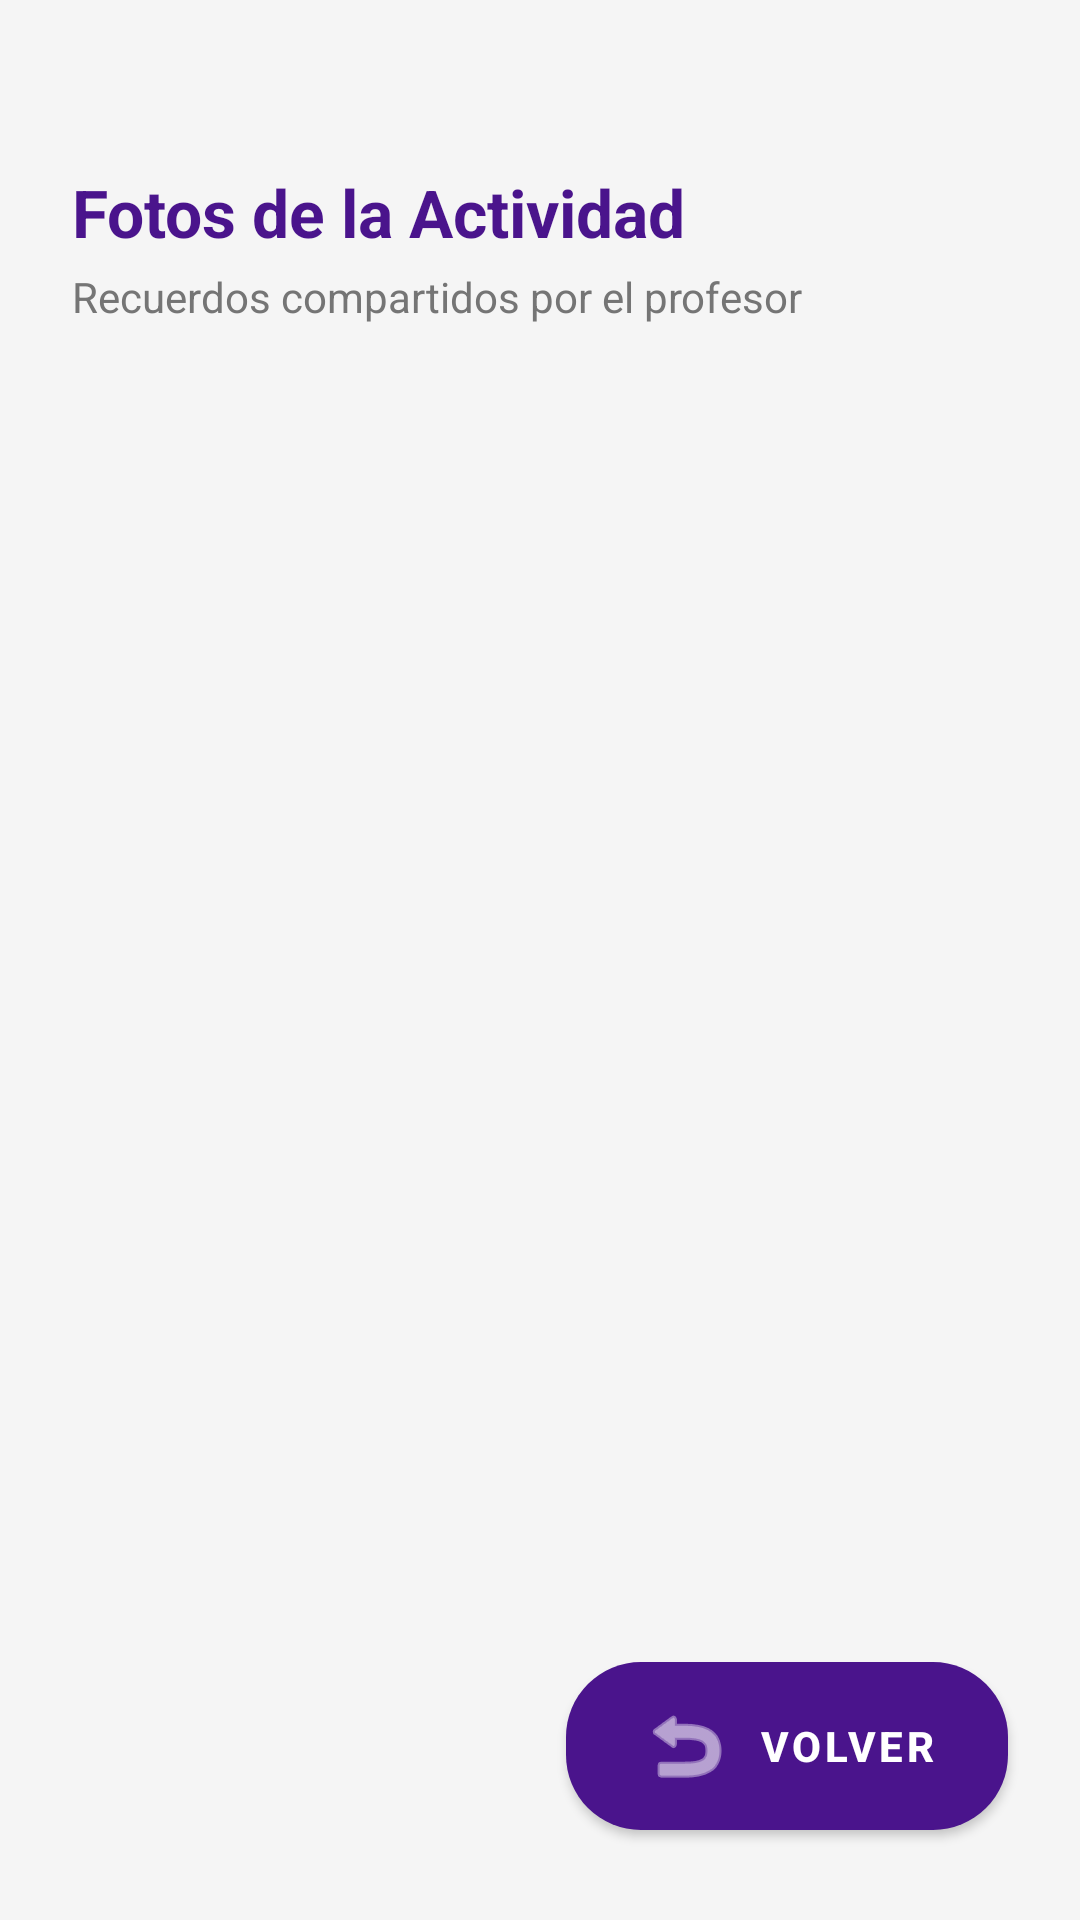

Produce the Android XML layout that renders to this screen, including the resource entries it uses.
<!-- AndroidManifest.xml: application theme Theme.PicShield -->
<!-- res/layout/activity_view_activity_photos.xml -->
<?xml version="1.0" encoding="utf-8"?>
<androidx.constraintlayout.widget.ConstraintLayout
    xmlns:android="http://schemas.android.com/apk/res/android"
    xmlns:app="http://schemas.android.com/apk/res-auto"
    android:layout_width="match_parent"
    android:layout_height="match_parent"
    android:background="#F5F5F5"
    android:fitsSystemWindows="true">

    <LinearLayout
        android:id="@+id/headerLayout"
        android:layout_width="match_parent"
        android:layout_height="wrap_content"
        android:orientation="vertical"
        android:paddingTop="?attr/actionBarSize"
        android:paddingHorizontal="24dp"
        android:paddingBottom="16dp"
        app:layout_constraintTop_toTopOf="parent">

        <TextView
            android:text="@string/view_photos_title"
            android:textSize="22sp"
            android:textStyle="bold"
            android:textColor="#4A148C"
            android:layout_width="wrap_content"
            android:layout_height="wrap_content" />

        <TextView
            android:text="@string/view_photos_subtitle"
            android:textSize="14sp"
            android:textColor="#757575"
            android:layout_marginTop="4dp"
            android:layout_width="wrap_content"
            android:layout_height="wrap_content" />
    </LinearLayout>

    <androidx.recyclerview.widget.RecyclerView
        android:id="@+id/recyclerPhotos"
        android:layout_width="match_parent"
        android:layout_height="0dp"
        android:clipToPadding="false"
        android:paddingHorizontal="8dp"
        android:paddingTop="8dp"
        android:paddingBottom="100dp"
        app:layout_constraintTop_toBottomOf="@id/headerLayout"
        app:layout_constraintBottom_toBottomOf="parent" />

    <com.google.android.material.button.MaterialButton
        android:id="@+id/btnBack"
        android:text="@string/btn_back_general"
        android:textColor="@android:color/white"
        android:textStyle="bold"
        app:backgroundTint="#4A148C"
        app:cornerRadius="25dp"
        app:icon="@android:drawable/ic_menu_revert"
        app:iconTint="@android:color/white"
        android:paddingHorizontal="24dp"
        android:paddingVertical="12dp"
        android:layout_width="wrap_content"
        android:layout_height="wrap_content"
        android:layout_margin="24dp"
        android:elevation="8dp"
        app:layout_constraintBottom_toBottomOf="parent"
        app:layout_constraintEnd_toEndOf="parent" />

</androidx.constraintlayout.widget.ConstraintLayout>
<!-- resources referenced by this layout -->
<resources>
  <string name="btn_back_general">Volver</string>
  <string name="view_photos_subtitle">Recuerdos compartidos por el profesor</string>
  <string name="view_photos_title">Fotos de la Actividad</string>
  <style name="Theme.PicShield" parent="Theme.MaterialComponents.DayNight.DarkActionBar">
          
          <item name="colorPrimary">@color/purple_500</item>
          <item name="colorPrimaryVariant">@color/purple_700</item>
          <item name="colorOnPrimary">@color/white</item>
          
          <item name="colorSecondary">@color/teal_200</item>
          <item name="colorSecondaryVariant">@color/teal_700</item>
          <item name="colorOnSecondary">@color/black</item>
          
          <item name="android:statusBarColor">?attr/colorPrimaryVariant</item>
          
      </style>
  <color name="purple_500">#FF6200EE</color>
  <color name="purple_700">#FF3700B3</color>
  <color name="white">#FFFFFFFF</color>
  <color name="teal_200">#FF03DAC5</color>
  <color name="teal_700">#FF018786</color>
  <color name="black">#FF000000</color>
</resources>
